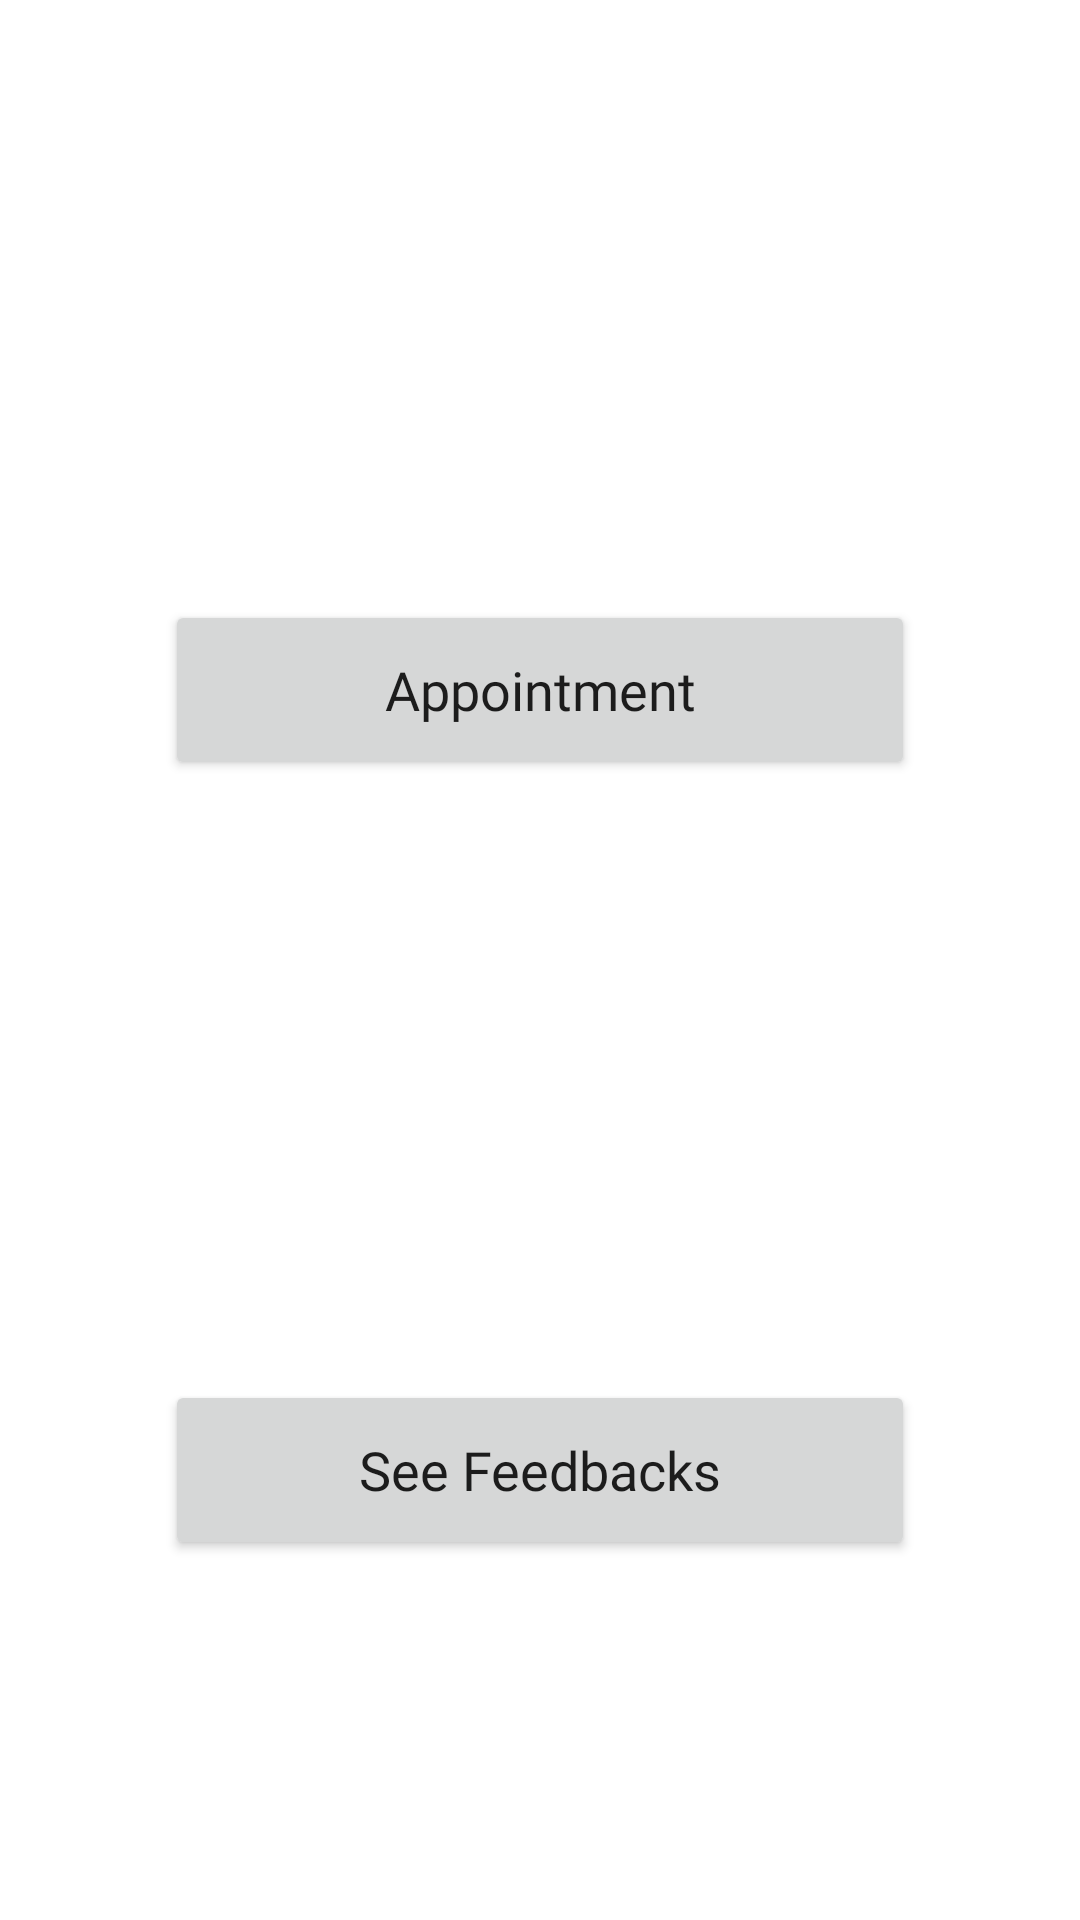

Reconstruct the res/layout file that produces this screen, plus the resources it refers to.
<!-- AndroidManifest.xml: application theme Theme.MechOn -->
<!-- res/layout/activity_mech_main.xml -->
<?xml version="1.0" encoding="utf-8"?>
<androidx.constraintlayout.widget.ConstraintLayout xmlns:android="http://schemas.android.com/apk/res/android"
    xmlns:app="http://schemas.android.com/apk/res-auto"
    xmlns:tools="http://schemas.android.com/tools"
    android:layout_width="match_parent"
    android:layout_height="match_parent"
    tools:context=".mechMain">

    <Button
        android:id="@+id/ordBtn"
        android:layout_width="250dp"
        android:layout_height="60dp"
        android:fontFamily="@font/poppins_medium"
        android:text="@string/appointment"
        android:textAllCaps="false"
        android:textSize="18sp"
        app:layout_constraintEnd_toEndOf="parent"
        app:layout_constraintStart_toStartOf="parent"
        app:layout_constraintTop_toBottomOf="@+id/mechordlogo" />

    <Button
        android:id="@+id/feedBackbtn"
        android:layout_width="250dp"
        android:layout_height="60dp"
        android:fontFamily="@font/poppins_medium"
        android:text="@string/see_feedbacks"
        android:textAllCaps="false"
        android:textSize="18sp"
        app:layout_constraintEnd_toEndOf="parent"
        app:layout_constraintStart_toStartOf="parent"
        app:layout_constraintTop_toBottomOf="@+id/mechfedlogo" />

    <ImageView
        android:id="@+id/mechordlogo"
        android:layout_width="200sp"
        android:layout_height="200sp"
        app:flow_horizontalAlign="center"
        app:layout_constraintEnd_toEndOf="parent"
        app:layout_constraintStart_toStartOf="parent"
        app:layout_constraintTop_toTopOf="parent"
        tools:srcCompat="@drawable/myorders" />

    <ImageView
        android:id="@+id/mechfedlogo"
        android:layout_width="200sp"
        android:layout_height="200sp"
        app:flow_horizontalAlign="center"
        app:layout_constraintEnd_toEndOf="parent"
        app:layout_constraintStart_toStartOf="parent"
        app:layout_constraintTop_toBottomOf="@+id/ordBtn"
        tools:srcCompat="@drawable/seefeedback" />
</androidx.constraintlayout.widget.ConstraintLayout>
<!-- resources referenced by this layout -->
<resources>
  <string name="appointment">Appointment</string>
  <string name="see_feedbacks">See Feedbacks</string>
  <style name="Theme.MechOn" parent="Theme.MaterialComponents.DayNight.DarkActionBar">
          
          <item name="colorPrimary">@color/purple_500</item>
          <item name="colorPrimaryVariant">@color/purple_700</item>
          <item name="colorOnPrimary">@color/white</item>
          
          <item name="colorSecondary">@color/teal_200</item>
          <item name="colorSecondaryVariant">@color/teal_700</item>
          <item name="colorOnSecondary">@color/black</item>
          
          <item name="android:statusBarColor" tools:targetApi="l">?attr/colorPrimaryVariant</item>
          
      </style>
  <color name="purple_500">#4DD686</color>
  <color name="purple_700">#FF3700B3</color>
  <color name="white">#FFFFFFFF</color>
  <color name="teal_200">#FF03DAC5</color>
  <color name="teal_700">#FF018786</color>
  <color name="black">#FF000000</color>
</resources>
